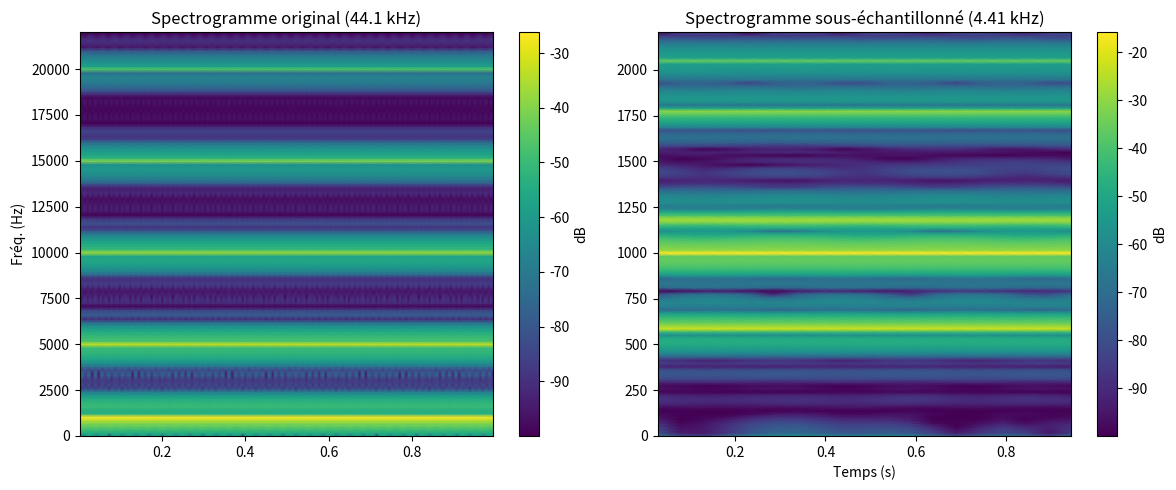
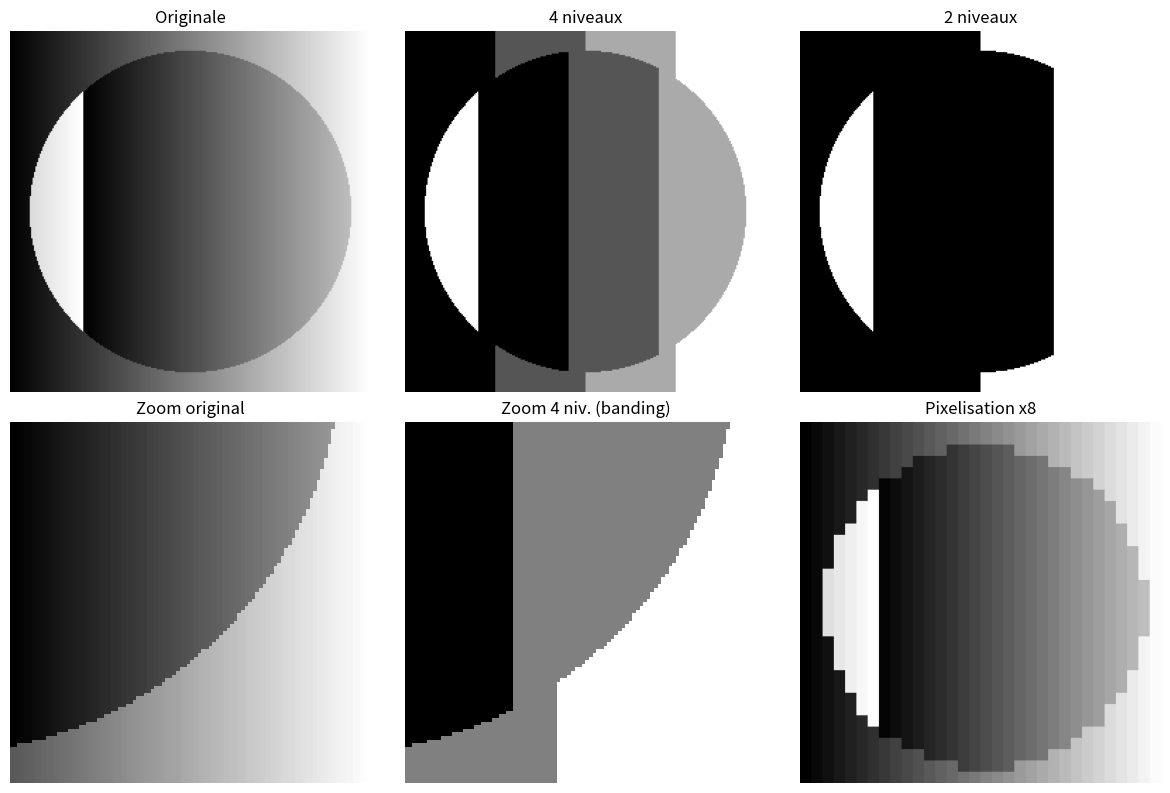

Reproduce these figures in Python, in order.
# TP3 – Partie Audio : Mise en évidence de l’aliasing par sous-échantillonnage d’un signal
#       contenant des fréquences élevées (jusqu’à 20 kHz) et affichage des spectrogrammes.
#       Partie Image : Réduction du nombre de niveaux de gris (quantification à 4 et 2 niveaux)
#       et pixelisation par sous-échantillonnage spatial (facteur 8).


import numpy as np
import matplotlib.pyplot as plt
from scipy import signal

# ---- Partie Audio : Aliasing ----
fs_orig = 44100
t = np.linspace(0, 1, fs_orig, endpoint=False)

x_audio = sum(amp * np.sin(2*np.pi*f*t) for f, amp in 
              zip([1000,5000,10000,15000,20000], [1,0.5,0.3,0.2,0.1]))


x_sub = x_audio[::10]
fs_sub = fs_orig // 10


f, t_spec, Sxx_orig = signal.spectrogram(x_audio, fs_orig)
f2, t_spec2, Sxx_sub = signal.spectrogram(x_sub, fs_sub)

plt.figure(figsize=(12,5))
plt.subplot(1,2,1)
plt.pcolormesh(t_spec, f, 10*np.log10(Sxx_orig+1e-10), shading='gouraud')
plt.title("Spectrogramme original (44.1 kHz)")
plt.ylabel("Fréq. (Hz)")
plt.ylim(0,22000)
plt.colorbar(label="dB")

plt.subplot(1,2,2)
plt.pcolormesh(t_spec2, f2, 10*np.log10(Sxx_sub+1e-10), shading='gouraud')
plt.title("Spectrogramme sous-échantillonné (4.41 kHz)")
plt.xlabel("Temps (s)")
plt.ylim(0, fs_sub/2)
plt.colorbar(label="dB")
plt.tight_layout()
plt.show()

# ---- Partie Image : Quantification et Pixelisation ----
# Création d'une image de test (dégradé + disque)
taille = 256
x = np.linspace(0,1,taille)
X, Y = np.meshgrid(x, x)
img = (X + ((X-0.5)**2 + (Y-0.5)**2 < 0.2)*0.8) * 255
img = img.astype(np.uint8)


def quantifier(I, niveaux):
    pas = 256 // niveaux
    return (I // pas) * pas

img_4 = quantifier(img, 4)
img_2 = quantifier(img, 2)


img_small = img[::8, ::8]
img_pix = np.repeat(np.repeat(img_small, 8, axis=0), 8, axis=1)


plt.figure(figsize=(12,8))
plt.subplot(2,3,1); plt.imshow(img, cmap='gray'); plt.title("Originale")
plt.subplot(2,3,2); plt.imshow(img_4, cmap='gray'); plt.title("4 niveaux")
plt.subplot(2,3,3); plt.imshow(img_2, cmap='gray'); plt.title("2 niveaux")
plt.subplot(2,3,4); plt.imshow(img[150:250,150:250], cmap='gray'); plt.title("Zoom original")
plt.subplot(2,3,5); plt.imshow(img_4[150:250,150:250], cmap='gray'); plt.title("Zoom 4 niv. (banding)")
plt.subplot(2,3,6); plt.imshow(img_pix, cmap='gray'); plt.title("Pixelisation x8")
for i in range(1,7): plt.subplot(2,3,i).axis('off')
plt.tight_layout()
plt.show()